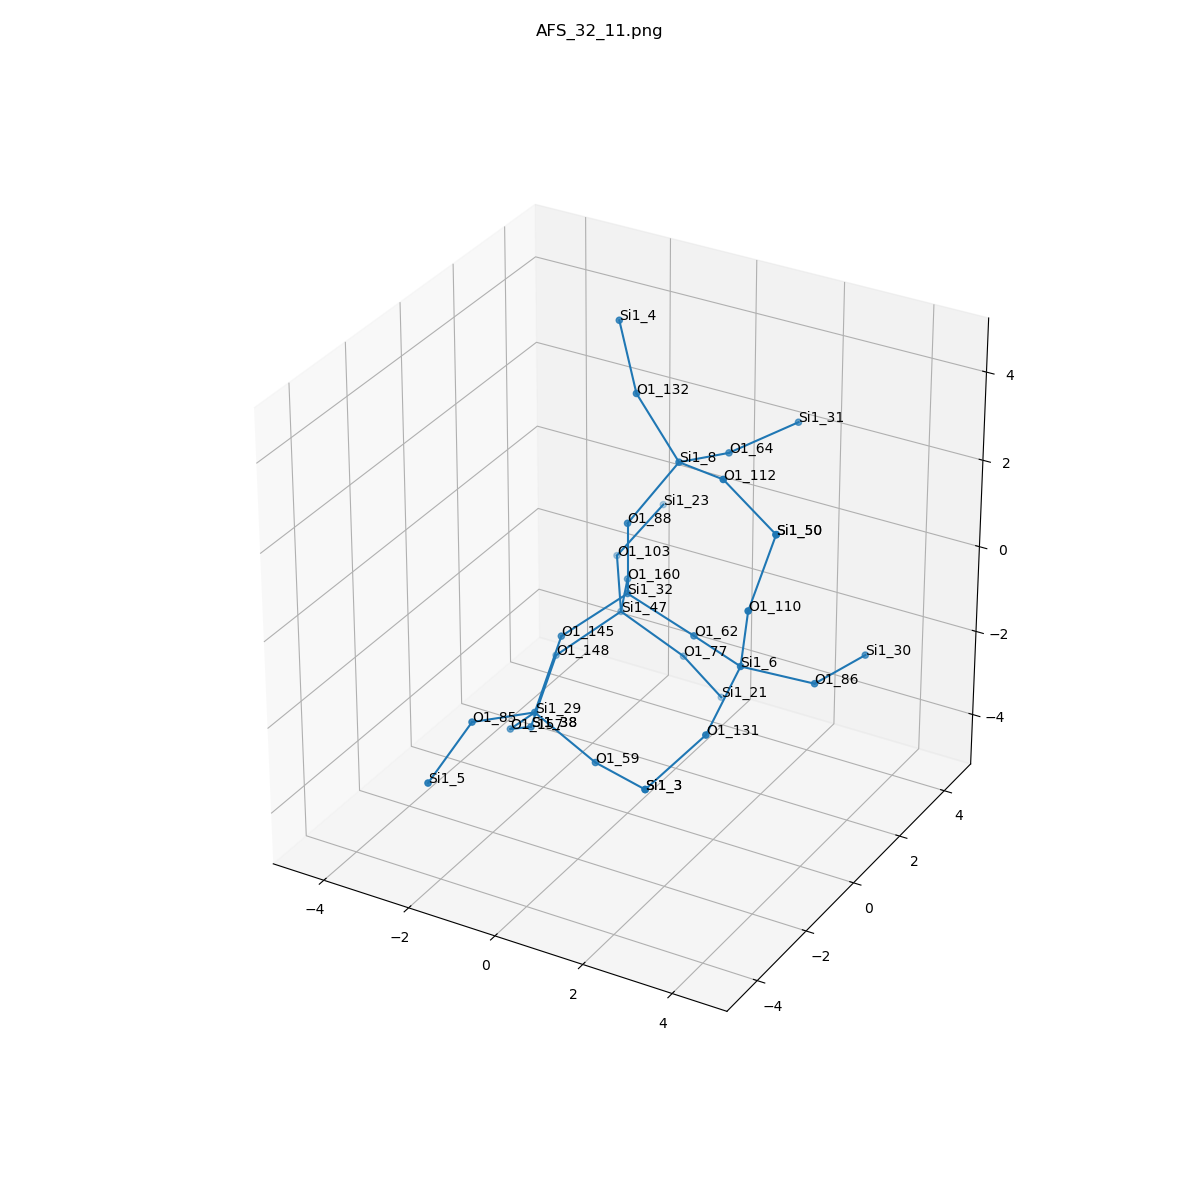

Values plotted in this chart, from the file beside it:
, neighbor_num, isite, atom, x, y, z, front_index
0, 0, 32, Si1, 0.0, 0.0, 0.0, 
1, 1, 160, O1, -0.7595, 1.315, -0.5358, 0.0
2, 1, 145, O1, -0.7564, -1.314, -0.543, 0.0
3, 1, 62, O1, 1.518, 0.0, -0.5361, 0.0
4, 1, 88, O1, -1.1102230246251565e-16, 0.0, 1.61, 0.0
5, 2, 47, Si1, -1.342, 2.055, -1.842, 1.0
6, 2, 29, Si1, -0.84, -2.224, -1.869, 2.0
7, 2, 6, Si1, 2.963, -0.7065, -0.4507, 3.0
8, 2, 8, Si1, 0.7243, 0.7689, 2.825, 4.0
9, 3, 103, O1, -2.187, 3.35, -1.393, 5.0
10, 3, 148, O1, -2.293, 1.04, -2.653, 5.0
11, 3, 77, O1, -0.1228, 2.513, -2.789, 5.0
12, 3, 157, O1, -1.836, -1.534, -2.93, 6.0
13, 3, 59, O1, 0.6282, -2.357, -2.517, 6.0
14, 3, 85, O1, -1.393, -3.688, -1.488, 6.0
15, 3, 110, O1, 3.301, -1.052, 1.085, 7.0
16, 3, 131, O1, 2.95, -2.062, -1.318, 7.0
17, 3, 86, O1, 4.081, 0.2952, -1.033, 7.0
18, 3, 132, O1, -0.2274, 0.7421, 4.123, 8.0
19, 3, 64, O1, 1.006, 2.295, 2.397, 8.0
20, 3, 112, O1, 2.12, 0.04057, 3.164, 8.0
21, 4, 23, Si1, -1.928, 4.83, -0.8158, 9.0
22, 4, 38, Si1, -2.182, -0.1692, -3.711, 10.0
23, 4, 21, Si1, 0.3107, 3.355, -4.092, 11.0
24, 4, 38, Si1, -2.182, -0.1692, -3.711, 12.0
25, 4, 3, Si1, 2.109, -2.967, -2.35, 13.0
26, 4, 5, Si1, -1.512, -5.151, -2.149, 14.0
27, 4, 50, Si1, 3.537, -0.3995, 2.539, 15.0
28, 4, 3, Si1, 2.109, -2.967, -2.35, 16.0
29, 4, 30, Si1, 4.381, 1.876, -1.098, 17.0
30, 4, 4, Si1, -1.126, 1.624, 5.126, 18.0
31, 4, 31, Si1, 1.852, 3.632, 2.702, 19.0
32, 4, 50, Si1, 3.537, -0.3995, 2.539, 20.0
